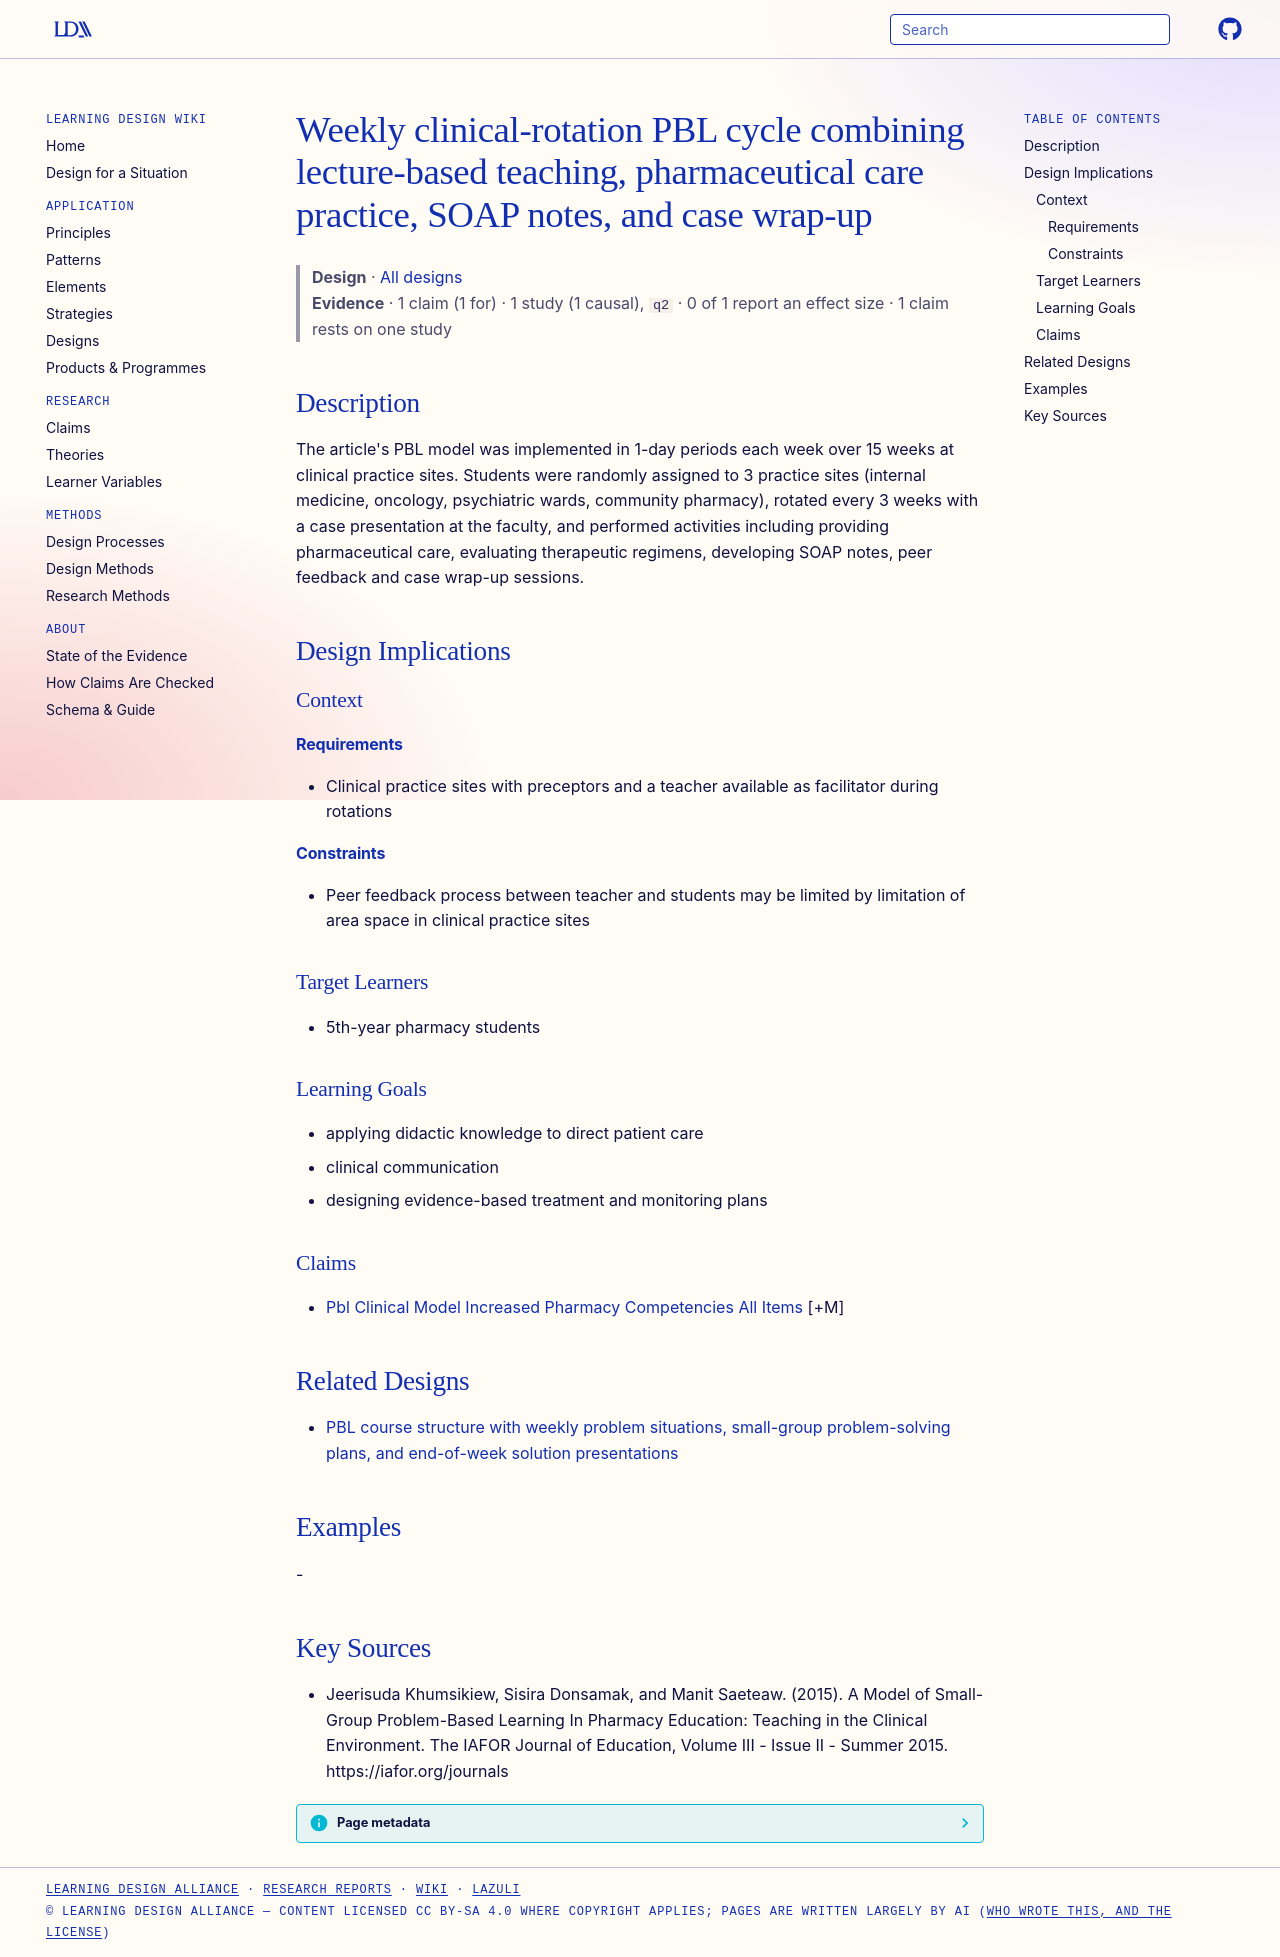

repository: Learning-Design-Alliance/learning-wiki · page: designs/weekly-clinical-rotation-pbl-cycle-pharmacy/index.html · generator: mkdocs

---
type: design
id: weekly-clinical-rotation-pbl-cycle-pharmacy
title: Weekly clinical-rotation PBL cycle combining lecture-based teaching, pharmaceutical care practice, SOAP notes, and case wrap-up
description: "The article's PBL model was implemented in 1-day periods each week over 15 weeks at clinical practice sites."
status: review
generated:
  by: "process:settle-candidates"
  at: 2026-11-02
sources:
  - id: jeerisuda-khumsikiew-2015
    resource: "https://iafor.org/journals"
    title: "Jeerisuda Khumsikiew, Sisira Donsamak, and Manit Saeteaw. (2015). A Model of Small-Group Problem-Based Learning In Pharmacy Education: Teaching in the Clinical Environment. The IAFOR Journal of Education, Volume III - Issue II - Summer 2015. https://iafor.org/journals"
    author: Jeerisuda Khumsikiew, Sisira Donsamak, and Manit Saeteaw
---

# Weekly clinical-rotation PBL cycle combining lecture-based teaching, pharmaceutical care practice, SOAP notes, and case wrap-up

> **Design** · [All designs](index.md)
> **Evidence** · 1 claim (1 for) · 1 study (1 causal), `q2` · 0 of 1 report an effect size · 1 claim rests on one study

## Description
The article's PBL model was implemented in 1-day periods each week over 15 weeks at clinical practice sites. Students were randomly assigned to 3 practice sites (internal medicine, oncology, psychiatric wards, community pharmacy), rotated every 3 weeks with a case presentation at the faculty, and performed activities including providing pharmaceutical care, evaluating therapeutic regimens, developing SOAP notes, peer feedback and case wrap-up sessions.

## Design Implications

### Context
#### Requirements
- Clinical practice sites with preceptors and a teacher available as facilitator during rotations
#### Constraints
- Peer feedback process between teacher and students may be limited by limitation of area space in clinical practice sites

### Target Learners
- 5th-year pharmacy students

### Learning Goals
- applying didactic knowledge to direct patient care
- clinical communication
- designing evidence-based treatment and monitoring plans

### Claims
- [Pbl Clinical Model Increased Pharmacy Competencies All Items](../claims/pbl-clinical-model-increased-pharmacy-competencies-all-items.md) [+M]

## Related Designs

- [PBL course structure with weekly problem situations, small-group problem-solving plans, and end-of-week solution presentations](pbl-weekly-problem-cycle-small-groups.md)

## Examples
-

## Key Sources
- Jeerisuda Khumsikiew, Sisira Donsamak, and Manit Saeteaw. (2015). A Model of Small-Group Problem-Based Learning In Pharmacy Education: Teaching in the Clinical Environment. The IAFOR Journal of Education, Volume III - Issue II - Summer 2015. https://iafor.org/journals
